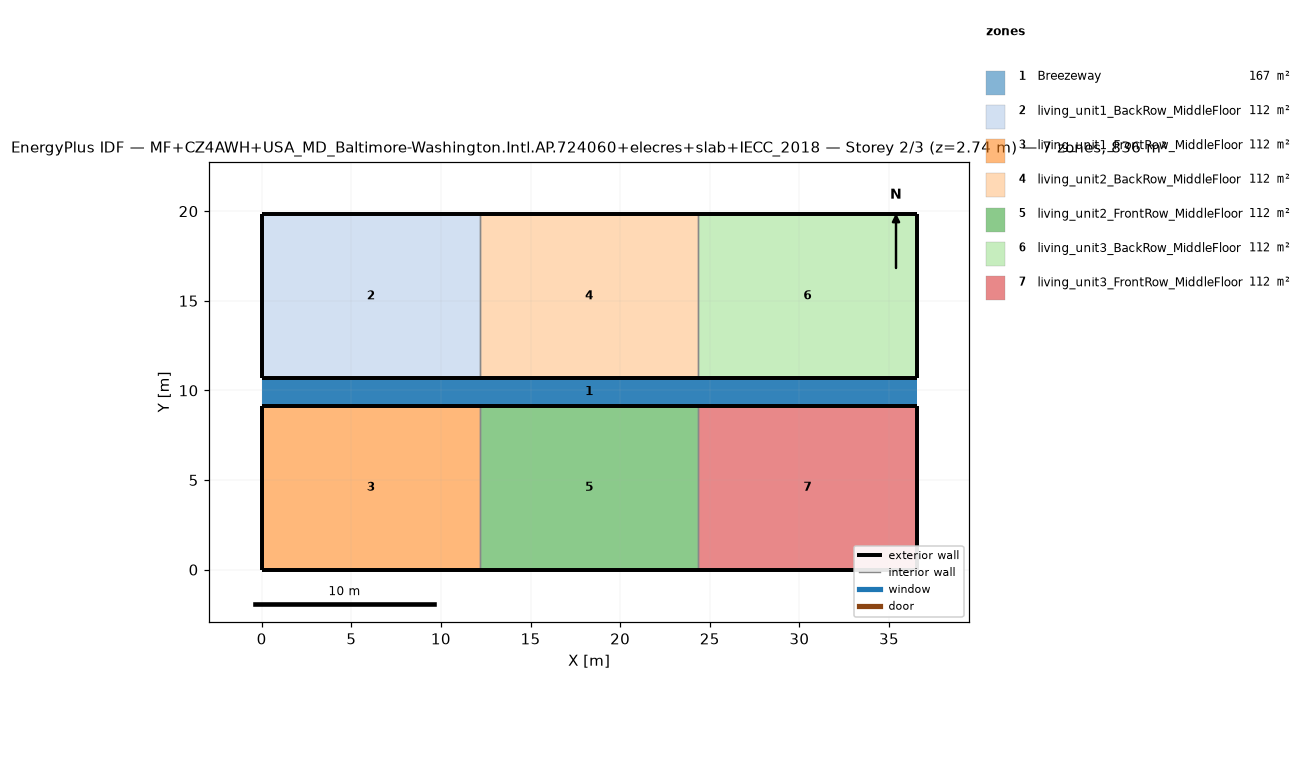
=== STOREY PLAN SPEC (per zone: floor XY polygon, exterior-wall plan segments, windows/doors) ===
zone 1: Breezeway  (167.0 m²)
  floor: (36.54, 9.16) (0.00, 9.16) (0.00, 10.68) (36.54, 10.68)
  floor: (36.54, 9.16) (0.00, 9.16) (0.00, 10.68) (36.54, 10.68)
  floor: (36.54, 9.16) (0.00, 9.16) (0.00, 10.68) (36.54, 10.68)
zone 2: living_unit1_BackRow_MiddleFloor  (111.5 m²)
  floor: (12.18, 10.68) (0.00, 10.68) (0.00, 19.84) (12.18, 19.84)
  exterior wall: (0.00, 10.68) – (12.18, 10.68)  [12.2 m]
  exterior wall: (12.18, 19.84) – (0.00, 19.84)  [12.2 m]
  exterior wall: (0.00, 19.84) – (0.00, 10.68)  [9.2 m]
  interior walls: 1
zone 3: living_unit1_FrontRow_MiddleFloor  (111.5 m²)
  floor: (12.18, 0.00) (0.00, 0.00) (0.00, 9.16) (12.18, 9.16)
  exterior wall: (0.00, 0.00) – (12.18, 0.00)  [12.2 m]
  exterior wall: (12.18, 9.16) – (0.00, 9.16)  [12.2 m]
  exterior wall: (0.00, 9.16) – (0.00, 0.00)  [9.2 m]
  interior walls: 1
zone 4: living_unit2_BackRow_MiddleFloor  (111.5 m²)
  floor: (24.36, 10.68) (12.18, 10.68) (12.18, 19.84) (24.36, 19.84)
  exterior wall: (12.18, 10.68) – (24.36, 10.68)  [12.2 m]
  exterior wall: (24.36, 19.84) – (12.18, 19.84)  [12.2 m]
  interior walls: 2
zone 5: living_unit2_FrontRow_MiddleFloor  (111.5 m²)
  floor: (24.36, 0.00) (12.18, 0.00) (12.18, 9.16) (24.36, 9.16)
  exterior wall: (12.18, 0.00) – (24.36, 0.00)  [12.2 m]
  exterior wall: (24.36, 9.16) – (12.18, 9.16)  [12.2 m]
  interior walls: 2
zone 6: living_unit3_BackRow_MiddleFloor  (111.5 m²)
  floor: (36.54, 10.68) (24.36, 10.68) (24.36, 19.84) (36.54, 19.84)
  exterior wall: (24.36, 10.68) – (36.54, 10.68)  [12.2 m]
  exterior wall: (36.54, 10.68) – (36.54, 19.84)  [9.2 m]
  exterior wall: (36.54, 19.84) – (24.36, 19.84)  [12.2 m]
  interior walls: 1
zone 7: living_unit3_FrontRow_MiddleFloor  (111.5 m²)
  floor: (36.54, 0.00) (24.36, 0.00) (24.36, 9.16) (36.54, 9.16)
  exterior wall: (24.36, 0.00) – (36.54, 0.00)  [12.2 m]
  exterior wall: (36.54, 0.00) – (36.54, 9.16)  [9.2 m]
  exterior wall: (36.54, 9.16) – (24.36, 9.16)  [12.2 m]
  interior walls: 1

=== DERIVED (storey summary) ===
Building: MF+CZ4AWH+USA_MD_Baltimore-Washington.Intl.AP.724060+elecres+slab+IECC_2018
Storey: 2 of 3  (floor level z = 2.74 m)
Storey gross floor area: 836.2 m²
Zones on this storey: 7
  - Breezeway: floor 167.0 m²
  - living_unit1_BackRow_MiddleFloor: floor 111.5 m²; exterior wall 33.5 m (86.9 m²); WWR 0.0%
  - living_unit1_FrontRow_MiddleFloor: floor 111.5 m²; exterior wall 33.5 m (86.9 m²); WWR 0.0%
  - living_unit2_BackRow_MiddleFloor: floor 111.5 m²; exterior wall 24.4 m (63.1 m²); WWR 0.0%
  - living_unit2_FrontRow_MiddleFloor: floor 111.5 m²; exterior wall 24.4 m (63.1 m²); WWR 0.0%
  - living_unit3_BackRow_MiddleFloor: floor 111.5 m²; exterior wall 33.5 m (86.9 m²); WWR 0.0%
  - living_unit3_FrontRow_MiddleFloor: floor 111.5 m²; exterior wall 33.5 m (86.9 m²); WWR 0.0%
Zone adjacency (shared interzone walls):
  - living_unit1_BackRow_MiddleFloor ↔ living_unit2_BackRow_MiddleFloor
  - living_unit1_FrontRow_MiddleFloor ↔ living_unit2_FrontRow_MiddleFloor
  - living_unit2_BackRow_MiddleFloor ↔ living_unit3_BackRow_MiddleFloor
  - living_unit2_FrontRow_MiddleFloor ↔ living_unit3_FrontRow_MiddleFloor